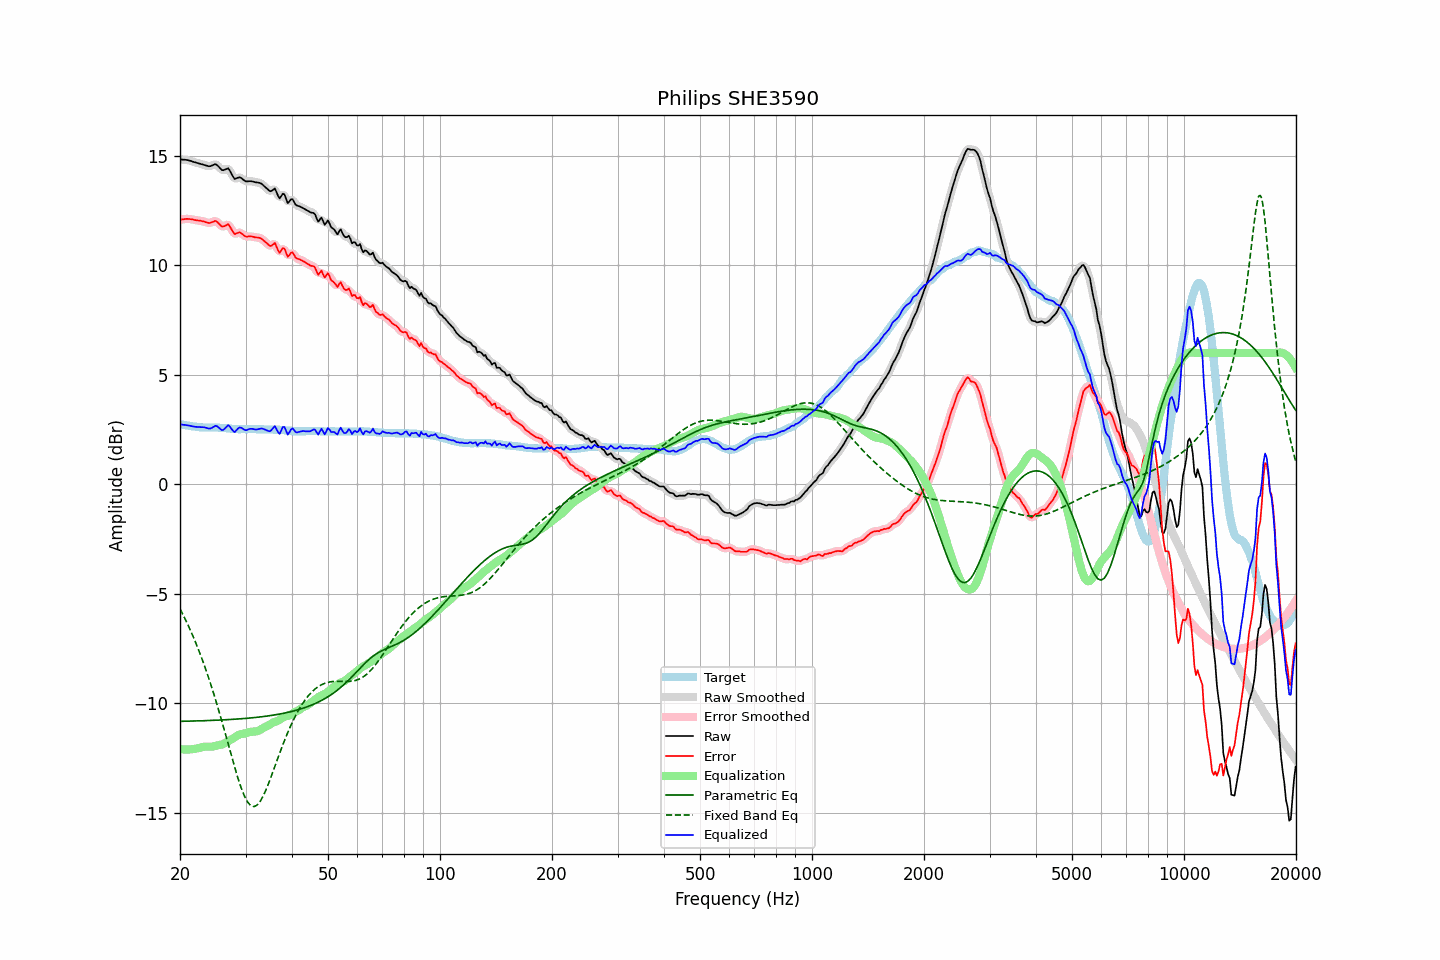

The table this chart was drawn from, first rows:
frequency, raw, error, smoothed, error_smoothed, equalization, parametric_eq, fixed_band_eq, equalized_raw, equalized_smoothed, target
20.00, 14.85, 12.10, 14.84, 12.09, -12.10, -10.83, -5.69, 2.75, 2.75, 2.75
20.20, 14.84, 12.10, 14.84, 12.10, -12.11, -10.83, -5.83, 2.73, 2.73, 2.74
20.40, 14.83, 12.11, 14.83, 12.11, -12.11, -10.83, -5.97, 2.72, 2.72, 2.72
20.61, 14.83, 12.12, 14.83, 12.12, -12.11, -10.82, -6.12, 2.71, 2.71, 2.71
20.81, 14.82, 12.13, 14.82, 12.12, -12.12, -10.82, -6.27, 2.70, 2.70, 2.69
21.02, 14.81, 12.13, 14.81, 12.12, -12.11, -10.82, -6.43, 2.69, 2.69, 2.68
21.23, 14.79, 12.12, 14.79, 12.12, -12.11, -10.82, -6.59, 2.68, 2.68, 2.67
21.44, 14.77, 12.11, 14.77, 12.11, -12.11, -10.82, -6.76, 2.66, 2.66, 2.66
21.66, 14.74, 12.10, 14.74, 12.09, -12.10, -10.82, -6.92, 2.64, 2.64, 2.64
21.87, 14.72, 12.08, 14.72, 12.08, -12.09, -10.81, -7.10, 2.63, 2.63, 2.64
22.09, 14.70, 12.07, 14.70, 12.07, -12.07, -10.81, -7.28, 2.62, 2.62, 2.63
22.31, 14.68, 12.06, 14.68, 12.06, -12.06, -10.81, -7.46, 2.62, 2.62, 2.62
22.54, 14.66, 12.05, 14.66, 12.05, -12.04, -10.81, -7.65, 2.62, 2.61, 2.61
22.76, 14.64, 12.04, 14.64, 12.04, -12.02, -10.80, -7.84, 2.61, 2.61, 2.60
22.99, 14.62, 12.02, 14.62, 12.02, -12.01, -10.80, -8.04, 2.61, 2.61, 2.60
23.22, 14.60, 12.01, 14.59, 12.00, -11.99, -10.80, -8.24, 2.61, 2.60, 2.59
23.45, 14.57, 11.98, 14.57, 11.98, -11.98, -10.80, -8.45, 2.59, 2.59, 2.59
23.69, 14.55, 11.96, 14.54, 11.95, -11.98, -10.79, -8.66, 2.57, 2.56, 2.59
23.92, 14.53, 11.94, 14.53, 11.94, -11.98, -10.79, -8.88, 2.54, 2.55, 2.59
24.16, 14.54, 11.95, 14.54, 11.95, -11.99, -10.79, -9.11, 2.55, 2.56, 2.59
24.40, 14.57, 11.98, 14.57, 11.98, -11.98, -10.79, -9.33, 2.59, 2.59, 2.59
24.65, 14.60, 12.01, 14.60, 12.01, -11.97, -10.78, -9.57, 2.63, 2.63, 2.59
24.89, 14.63, 12.04, 14.61, 12.02, -11.95, -10.78, -9.81, 2.68, 2.66, 2.59
25.14, 14.59, 12.00, 14.58, 11.99, -11.93, -10.78, -10.05, 2.65, 2.65, 2.59
25.39, 14.52, 11.93, 14.52, 11.93, -11.92, -10.77, -10.30, 2.60, 2.60, 2.59
25.65, 14.44, 11.86, 14.43, 11.85, -11.90, -10.77, -10.56, 2.54, 2.53, 2.58
25.91, 14.36, 11.78, 14.38, 11.80, -11.89, -10.77, -10.81, 2.47, 2.49, 2.58
26.16, 14.35, 11.78, 14.36, 11.78, -11.86, -10.76, -11.08, 2.49, 2.50, 2.57
26.43, 14.38, 11.81, 14.38, 11.81, -11.82, -10.76, -11.34, 2.56, 2.56, 2.57
26.69, 14.41, 11.85, 14.41, 11.85, -11.78, -10.75, -11.61, 2.63, 2.64, 2.56
26.96, 14.44, 11.89, 14.40, 11.84, -11.73, -10.75, -11.87, 2.70, 2.67, 2.55
27.23, 14.33, 11.78, 14.32, 11.78, -11.69, -10.75, -12.14, 2.64, 2.63, 2.55
27.50, 14.19, 11.65, 14.19, 11.65, -11.65, -10.74, -12.40, 2.53, 2.54, 2.54
27.77, 14.06, 11.53, 14.06, 11.53, -11.61, -10.74, -12.67, 2.44, 2.45, 2.53
28.05, 13.95, 11.43, 13.99, 11.46, -11.56, -10.73, -12.92, 2.38, 2.42, 2.52
28.33, 13.98, 11.46, 13.97, 11.46, -11.51, -10.73, -13.17, 2.46, 2.46, 2.52
28.62, 14.01, 11.49, 14.00, 11.48, -11.47, -10.72, -13.41, 2.54, 2.53, 2.52
28.90, 14.03, 11.52, 14.01, 11.50, -11.43, -10.72, -13.64, 2.60, 2.58, 2.51
29.19, 14.00, 11.48, 13.99, 11.47, -11.41, -10.71, -13.86, 2.59, 2.58, 2.52
29.48, 13.94, 11.42, 13.94, 11.42, -11.40, -10.70, -14.05, 2.54, 2.54, 2.52
29.78, 13.88, 11.36, 13.88, 11.36, -11.39, -10.70, -14.23, 2.49, 2.50, 2.52
30.08, 13.84, 11.32, 13.85, 11.33, -11.37, -10.69, -14.37, 2.47, 2.48, 2.52
30.38, 13.84, 11.32, 13.84, 11.32, -11.35, -10.69, -14.51, 2.49, 2.49, 2.52
30.68, 13.85, 11.33, 13.84, 11.32, -11.32, -10.68, -14.60, 2.52, 2.52, 2.52
30.99, 13.85, 11.33, 13.84, 11.32, -11.31, -10.67, -14.68, 2.54, 2.53, 2.52
31.30, 13.84, 11.32, 13.84, 11.31, -11.30, -10.67, -14.71, 2.53, 2.53, 2.52
31.61, 13.82, 11.30, 13.82, 11.30, -11.30, -10.66, -14.72, 2.52, 2.52, 2.52
31.93, 13.80, 11.28, 13.80, 11.28, -11.29, -10.65, -14.69, 2.50, 2.51, 2.52
32.24, 13.79, 11.28, 13.79, 11.28, -11.28, -10.64, -14.65, 2.51, 2.51, 2.51
32.57, 13.78, 11.27, 13.78, 11.27, -11.25, -10.64, -14.57, 2.52, 2.52, 2.51
32.89, 13.76, 11.25, 13.75, 11.24, -11.21, -10.63, -14.47, 2.54, 2.54, 2.51
33.22, 13.72, 11.21, 13.71, 11.20, -11.17, -10.62, -14.34, 2.55, 2.54, 2.51
33.55, 13.65, 11.14, 13.65, 11.14, -11.12, -10.61, -14.20, 2.53, 2.53, 2.51
33.89, 13.58, 11.08, 13.58, 11.08, -11.08, -10.60, -14.04, 2.50, 2.50, 2.50
34.23, 13.52, 11.02, 13.51, 11.01, -11.05, -10.59, -13.87, 2.47, 2.46, 2.50
34.57, 13.45, 10.95, 13.44, 10.94, -11.01, -10.58, -13.68, 2.43, 2.43, 2.50
34.92, 13.39, 10.89, 13.41, 10.91, -10.97, -10.57, -13.49, 2.42, 2.44, 2.50
35.27, 13.41, 10.91, 13.43, 10.93, -10.92, -10.56, -13.29, 2.49, 2.51, 2.50
35.62, 13.46, 10.96, 13.46, 10.97, -10.88, -10.55, -13.09, 2.58, 2.58, 2.50
35.97, 13.52, 11.02, 13.45, 10.95, -10.85, -10.53, -12.89, 2.66, 2.59, 2.49
... 635 more rows
